pico-8 play session: no input (idle), after a click and taps of 🅾, ❎, 🅾+❎, 🅾 in the second before t = 0

[t = 1 s] idle ~1s (no d-pad/buttons)
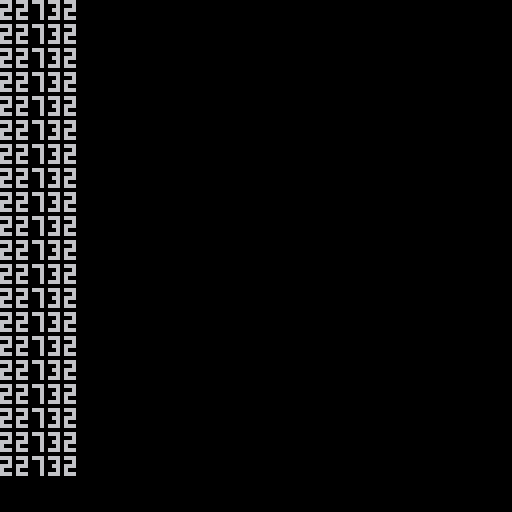

pico-8 cartridge
version 4
__lua__

mersenne=0x9d2c5680
hash=0

function pow(x,exp)
	local out=1
	while(exp>0) do
		out*=x
		exp-=1
	end
	return out
end

function mix(a,b,c)
	a-=b a-=c a=pow(a,shr(c,13))
	b-=c b-=a b=pow(b,shl(a,8))
	c-=a c-=b c=pow(c,shr(b,13))
	a-=b a-=c a=pow(a,shr(c,12))
	b-=c b-=a b=pow(b,shl(a,16))
	c-=a c-=b c=pow(c,shr(b,5))
	a-=b a-=c a=pow(a,shr(c,3))
	b-=c b-=a b=pow(b,shl(a,10))
	c-=a c-=b c=pow(c,shr(b,15))
 return c
end

function _init()
 hash=mix(100,43,mersenne)
end

function _update()
end

function _draw()
 print(hash)
end
__gfx__
00000000000000000000000000000000000000000000000000000000000000000000000000000000000000000000000000000000000000000000000000000000
00000000000000000000000000000000000000000000000000000000000000000000000000000000000000000000000000000000000000000000000000000000
00000000000000000000000000000000000000000000000000000000000000000000000000000000000000000000000000000000000000000000000000000000
00000000000000000000000000000000000000000000000000000000000000000000000000000000000000000000000000000000000000000000000000000000
00000000000000000000000000000000000000000000000000000000000000000000000000000000000000000000000000000000000000000000000000000000
00000000000000000000000000000000000000000000000000000000000000000000000000000000000000000000000000000000000000000000000000000000
00000000000000000000000000000000000000000000000000000000000000000000000000000000000000000000000000000000000000000000000000000000
00000000000000000000000000000000000000000000000000000000000000000000000000000000000000000000000000000000000000000000000000000000
00000000000000000000000000000000000000000000000000000000000000000000000000000000000000000000000000000000000000000000000000000000
00000000000000000000000000000000000000000000000000000000000000000000000000000000000000000000000000000000000000000000000000000000
00000000000000000000000000000000000000000000000000000000000000000000000000000000000000000000000000000000000000000000000000000000
00000000000000000000000000000000000000000000000000000000000000000000000000000000000000000000000000000000000000000000000000000000
00000000000000000000000000000000000000000000000000000000000000000000000000000000000000000000000000000000000000000000000000000000
00000000000000000000000000000000000000000000000000000000000000000000000000000000000000000000000000000000000000000000000000000000
00000000000000000000000000000000000000000000000000000000000000000000000000000000000000000000000000000000000000000000000000000000
00000000000000000000000000000000000000000000000000000000000000000000000000000000000000000000000000000000000000000000000000000000
00000000000000000000000000000000000000000000000000000000000000000000000000000000000000000000000000000000000000000000000000000000
00000000000000000000000000000000000000000000000000000000000000000000000000000000000000000000000000000000000000000000000000000000
00000000000000000000000000000000000000000000000000000000000000000000000000000000000000000000000000000000000000000000000000000000
00000000000000000000000000000000000000000000000000000000000000000000000000000000000000000000000000000000000000000000000000000000
00000000000000000000000000000000000000000000000000000000000000000000000000000000000000000000000000000000000000000000000000000000
00000000000000000000000000000000000000000000000000000000000000000000000000000000000000000000000000000000000000000000000000000000
00000000000000000000000000000000000000000000000000000000000000000000000000000000000000000000000000000000000000000000000000000000
00000000000000000000000000000000000000000000000000000000000000000000000000000000000000000000000000000000000000000000000000000000
00000000000000000000000000000000000000000000000000000000000000000000000000000000000000000000000000000000000000000000000000000000
00000000000000000000000000000000000000000000000000000000000000000000000000000000000000000000000000000000000000000000000000000000
00000000000000000000000000000000000000000000000000000000000000000000000000000000000000000000000000000000000000000000000000000000
00000000000000000000000000000000000000000000000000000000000000000000000000000000000000000000000000000000000000000000000000000000
00000000000000000000000000000000000000000000000000000000000000000000000000000000000000000000000000000000000000000000000000000000
00000000000000000000000000000000000000000000000000000000000000000000000000000000000000000000000000000000000000000000000000000000
00000000000000000000000000000000000000000000000000000000000000000000000000000000000000000000000000000000000000000000000000000000
00000000000000000000000000000000000000000000000000000000000000000000000000000000000000000000000000000000000000000000000000000000
00000000000000000000000000000000000000000000000000000000000000000000000000000000000000000000000000000000000000000000000000000000
00000000000000000000000000000000000000000000000000000000000000000000000000000000000000000000000000000000000000000000000000000000
00000000000000000000000000000000000000000000000000000000000000000000000000000000000000000000000000000000000000000000000000000000
00000000000000000000000000000000000000000000000000000000000000000000000000000000000000000000000000000000000000000000000000000000
00000000000000000000000000000000000000000000000000000000000000000000000000000000000000000000000000000000000000000000000000000000
00000000000000000000000000000000000000000000000000000000000000000000000000000000000000000000000000000000000000000000000000000000
00000000000000000000000000000000000000000000000000000000000000000000000000000000000000000000000000000000000000000000000000000000
00000000000000000000000000000000000000000000000000000000000000000000000000000000000000000000000000000000000000000000000000000000
00000000000000000000000000000000000000000000000000000000000000000000000000000000000000000000000000000000000000000000000000000000
00000000000000000000000000000000000000000000000000000000000000000000000000000000000000000000000000000000000000000000000000000000
00000000000000000000000000000000000000000000000000000000000000000000000000000000000000000000000000000000000000000000000000000000
00000000000000000000000000000000000000000000000000000000000000000000000000000000000000000000000000000000000000000000000000000000
00000000000000000000000000000000000000000000000000000000000000000000000000000000000000000000000000000000000000000000000000000000
00000000000000000000000000000000000000000000000000000000000000000000000000000000000000000000000000000000000000000000000000000000
00000000000000000000000000000000000000000000000000000000000000000000000000000000000000000000000000000000000000000000000000000000
00000000000000000000000000000000000000000000000000000000000000000000000000000000000000000000000000000000000000000000000000000000
00000000000000000000000000000000000000000000000000000000000000000000000000000000000000000000000000000000000000000000000000000000
00000000000000000000000000000000000000000000000000000000000000000000000000000000000000000000000000000000000000000000000000000000
00000000000000000000000000000000000000000000000000000000000000000000000000000000000000000000000000000000000000000000000000000000
00000000000000000000000000000000000000000000000000000000000000000000000000000000000000000000000000000000000000000000000000000000
00000000000000000000000000000000000000000000000000000000000000000000000000000000000000000000000000000000000000000000000000000000
00000000000000000000000000000000000000000000000000000000000000000000000000000000000000000000000000000000000000000000000000000000
00000000000000000000000000000000000000000000000000000000000000000000000000000000000000000000000000000000000000000000000000000000
00000000000000000000000000000000000000000000000000000000000000000000000000000000000000000000000000000000000000000000000000000000
00000000000000000000000000000000000000000000000000000000000000000000000000000000000000000000000000000000000000000000000000000000
00000000000000000000000000000000000000000000000000000000000000000000000000000000000000000000000000000000000000000000000000000000
00000000000000000000000000000000000000000000000000000000000000000000000000000000000000000000000000000000000000000000000000000000
00000000000000000000000000000000000000000000000000000000000000000000000000000000000000000000000000000000000000000000000000000000
00000000000000000000000000000000000000000000000000000000000000000000000000000000000000000000000000000000000000000000000000000000
00000000000000000000000000000000000000000000000000000000000000000000000000000000000000000000000000000000000000000000000000000000
00000000000000000000000000000000000000000000000000000000000000000000000000000000000000000000000000000000000000000000000000000000
00000000000000000000000000000000000000000000000000000000000000000000000000000000000000000000000000000000000000000000000000000000
00000000000000000000000000000000000000000000000000000000000000000000000000000000000000000000000000000000000000000000000000000000
00000000000000000000000000000000000000000000000000000000000000000000000000000000000000000000000000000000000000000000000000000000
00000000000000000000000000000000000000000000000000000000000000000000000000000000000000000000000000000000000000000000000000000000
00000000000000000000000000000000000000000000000000000000000000000000000000000000000000000000000000000000000000000000000000000000
00000000000000000000000000000000000000000000000000000000000000000000000000000000000000000000000000000000000000000000000000000000
00000000000000000000000000000000000000000000000000000000000000000000000000000000000000000000000000000000000000000000000000000000
00000000000000000000000000000000000000000000000000000000000000000000000000000000000000000000000000000000000000000000000000000000
00000000000000000000000000000000000000000000000000000000000000000000000000000000000000000000000000000000000000000000000000000000
00000000000000000000000000000000000000000000000000000000000000000000000000000000000000000000000000000000000000000000000000000000
00000000000000000000000000000000000000000000000000000000000000000000000000000000000000000000000000000000000000000000000000000000
00000000000000000000000000000000000000000000000000000000000000000000000000000000000000000000000000000000000000000000000000000000
00000000000000000000000000000000000000000000000000000000000000000000000000000000000000000000000000000000000000000000000000000000
00000000000000000000000000000000000000000000000000000000000000000000000000000000000000000000000000000000000000000000000000000000
00000000000000000000000000000000000000000000000000000000000000000000000000000000000000000000000000000000000000000000000000000000
00000000000000000000000000000000000000000000000000000000000000000000000000000000000000000000000000000000000000000000000000000000
00000000000000000000000000000000000000000000000000000000000000000000000000000000000000000000000000000000000000000000000000000000
00000000000000000000000000000000000000000000000000000000000000000000000000000000000000000000000000000000000000000000000000000000
00000000000000000000000000000000000000000000000000000000000000000000000000000000000000000000000000000000000000000000000000000000
00000000000000000000000000000000000000000000000000000000000000000000000000000000000000000000000000000000000000000000000000000000
00000000000000000000000000000000000000000000000000000000000000000000000000000000000000000000000000000000000000000000000000000000
00000000000000000000000000000000000000000000000000000000000000000000000000000000000000000000000000000000000000000000000000000000
00000000000000000000000000000000000000000000000000000000000000000000000000000000000000000000000000000000000000000000000000000000
00000000000000000000000000000000000000000000000000000000000000000000000000000000000000000000000000000000000000000000000000000000
00000000000000000000000000000000000000000000000000000000000000000000000000000000000000000000000000000000000000000000000000000000
00000000000000000000000000000000000000000000000000000000000000000000000000000000000000000000000000000000000000000000000000000000
00000000000000000000000000000000000000000000000000000000000000000000000000000000000000000000000000000000000000000000000000000000
00000000000000000000000000000000000000000000000000000000000000000000000000000000000000000000000000000000000000000000000000000000
00000000000000000000000000000000000000000000000000000000000000000000000000000000000000000000000000000000000000000000000000000000
00000000000000000000000000000000000000000000000000000000000000000000000000000000000000000000000000000000000000000000000000000000
00000000000000000000000000000000000000000000000000000000000000000000000000000000000000000000000000000000000000000000000000000000
00000000000000000000000000000000000000000000000000000000000000000000000000000000000000000000000000000000000000000000000000000000
00000000000000000000000000000000000000000000000000000000000000000000000000000000000000000000000000000000000000000000000000000000
00000000000000000000000000000000000000000000000000000000000000000000000000000000000000000000000000000000000000000000000000000000
00000000000000000000000000000000000000000000000000000000000000000000000000000000000000000000000000000000000000000000000000000000
00000000000000000000000000000000000000000000000000000000000000000000000000000000000000000000000000000000000000000000000000000000
00000000000000000000000000000000000000000000000000000000000000000000000000000000000000000000000000000000000000000000000000000000
00000000000000000000000000000000000000000000000000000000000000000000000000000000000000000000000000000000000000000000000000000000
00000000000000000000000000000000000000000000000000000000000000000000000000000000000000000000000000000000000000000000000000000000
00000000000000000000000000000000000000000000000000000000000000000000000000000000000000000000000000000000000000000000000000000000
00000000000000000000000000000000000000000000000000000000000000000000000000000000000000000000000000000000000000000000000000000000
00000000000000000000000000000000000000000000000000000000000000000000000000000000000000000000000000000000000000000000000000000000
00000000000000000000000000000000000000000000000000000000000000000000000000000000000000000000000000000000000000000000000000000000
00000000000000000000000000000000000000000000000000000000000000000000000000000000000000000000000000000000000000000000000000000000
00000000000000000000000000000000000000000000000000000000000000000000000000000000000000000000000000000000000000000000000000000000
00000000000000000000000000000000000000000000000000000000000000000000000000000000000000000000000000000000000000000000000000000000
00000000000000000000000000000000000000000000000000000000000000000000000000000000000000000000000000000000000000000000000000000000
00000000000000000000000000000000000000000000000000000000000000000000000000000000000000000000000000000000000000000000000000000000
00000000000000000000000000000000000000000000000000000000000000000000000000000000000000000000000000000000000000000000000000000000
00000000000000000000000000000000000000000000000000000000000000000000000000000000000000000000000000000000000000000000000000000000
00000000000000000000000000000000000000000000000000000000000000000000000000000000000000000000000000000000000000000000000000000000
00000000000000000000000000000000000000000000000000000000000000000000000000000000000000000000000000000000000000000000000000000000
00000000000000000000000000000000000000000000000000000000000000000000000000000000000000000000000000000000000000000000000000000000
00000000000000000000000000000000000000000000000000000000000000000000000000000000000000000000000000000000000000000000000000000000
00000000000000000000000000000000000000000000000000000000000000000000000000000000000000000000000000000000000000000000000000000000
00000000000000000000000000000000000000000000000000000000000000000000000000000000000000000000000000000000000000000000000000000000
00000000000000000000000000000000000000000000000000000000000000000000000000000000000000000000000000000000000000000000000000000000
00000000000000000000000000000000000000000000000000000000000000000000000000000000000000000000000000000000000000000000000000000000
00000000000000000000000000000000000000000000000000000000000000000000000000000000000000000000000000000000000000000000000000000000
00000000000000000000000000000000000000000000000000000000000000000000000000000000000000000000000000000000000000000000000000000000
00000000000000000000000000000000000000000000000000000000000000000000000000000000000000000000000000000000000000000000000000000000
00000000000000000000000000000000000000000000000000000000000000000000000000000000000000000000000000000000000000000000000000000000
00000000000000000000000000000000000000000000000000000000000000000000000000000000000000000000000000000000000000000000000000000000
00000000000000000000000000000000000000000000000000000000000000000000000000000000000000000000000000000000000000000000000000000000
00000000000000000000000000000000000000000000000000000000000000000000000000000000000000000000000000000000000000000000000000000000
__gff__
0000000000000000000000000000000000000000000000000000000000000000000000000000000000000000000000000000000000000000000000000000000000000000000000000000000000000000000000000000000000000000000000000000000000000000000000000000000000000000000000000000000000000000
0000000000000000000000000000000000000000000000000000000000000000000000000000000000000000000000000000000000000000000000000000000000000000000000000000000000000000000000000000000000000000000000000000000000000000000000000000000000000000000000000000000000000000
__map__
0000000000000000000000000000000000000000000000000000000000000000000000000000000000000000000000000000000000000000000000000000000000000000000000000000000000000000000000000000000000000000000000000000000000000000000000000000000000000000000000000000000000000000
0000000000000000000000000000000000000000000000000000000000000000000000000000000000000000000000000000000000000000000000000000000000000000000000000000000000000000000000000000000000000000000000000000000000000000000000000000000000000000000000000000000000000000
0000000000000000000000000000000000000000000000000000000000000000000000000000000000000000000000000000000000000000000000000000000000000000000000000000000000000000000000000000000000000000000000000000000000000000000000000000000000000000000000000000000000000000
0000000000000000000000000000000000000000000000000000000000000000000000000000000000000000000000000000000000000000000000000000000000000000000000000000000000000000000000000000000000000000000000000000000000000000000000000000000000000000000000000000000000000000
0000000000000000000000000000000000000000000000000000000000000000000000000000000000000000000000000000000000000000000000000000000000000000000000000000000000000000000000000000000000000000000000000000000000000000000000000000000000000000000000000000000000000000
0000000000000000000000000000000000000000000000000000000000000000000000000000000000000000000000000000000000000000000000000000000000000000000000000000000000000000000000000000000000000000000000000000000000000000000000000000000000000000000000000000000000000000
0000000000000000000000000000000000000000000000000000000000000000000000000000000000000000000000000000000000000000000000000000000000000000000000000000000000000000000000000000000000000000000000000000000000000000000000000000000000000000000000000000000000000000
0000000000000000000000000000000000000000000000000000000000000000000000000000000000000000000000000000000000000000000000000000000000000000000000000000000000000000000000000000000000000000000000000000000000000000000000000000000000000000000000000000000000000000
0000000000000000000000000000000000000000000000000000000000000000000000000000000000000000000000000000000000000000000000000000000000000000000000000000000000000000000000000000000000000000000000000000000000000000000000000000000000000000000000000000000000000000
0000000000000000000000000000000000000000000000000000000000000000000000000000000000000000000000000000000000000000000000000000000000000000000000000000000000000000000000000000000000000000000000000000000000000000000000000000000000000000000000000000000000000000
0000000000000000000000000000000000000000000000000000000000000000000000000000000000000000000000000000000000000000000000000000000000000000000000000000000000000000000000000000000000000000000000000000000000000000000000000000000000000000000000000000000000000000
0000000000000000000000000000000000000000000000000000000000000000000000000000000000000000000000000000000000000000000000000000000000000000000000000000000000000000000000000000000000000000000000000000000000000000000000000000000000000000000000000000000000000000
0000000000000000000000000000000000000000000000000000000000000000000000000000000000000000000000000000000000000000000000000000000000000000000000000000000000000000000000000000000000000000000000000000000000000000000000000000000000000000000000000000000000000000
0000000000000000000000000000000000000000000000000000000000000000000000000000000000000000000000000000000000000000000000000000000000000000000000000000000000000000000000000000000000000000000000000000000000000000000000000000000000000000000000000000000000000000
0000000000000000000000000000000000000000000000000000000000000000000000000000000000000000000000000000000000000000000000000000000000000000000000000000000000000000000000000000000000000000000000000000000000000000000000000000000000000000000000000000000000000000
0000000000000000000000000000000000000000000000000000000000000000000000000000000000000000000000000000000000000000000000000000000000000000000000000000000000000000000000000000000000000000000000000000000000000000000000000000000000000000000000000000000000000000
0000000000000000000000000000000000000000000000000000000000000000000000000000000000000000000000000000000000000000000000000000000000000000000000000000000000000000000000000000000000000000000000000000000000000000000000000000000000000000000000000000000000000000
0000000000000000000000000000000000000000000000000000000000000000000000000000000000000000000000000000000000000000000000000000000000000000000000000000000000000000000000000000000000000000000000000000000000000000000000000000000000000000000000000000000000000000
0000000000000000000000000000000000000000000000000000000000000000000000000000000000000000000000000000000000000000000000000000000000000000000000000000000000000000000000000000000000000000000000000000000000000000000000000000000000000000000000000000000000000000
0000000000000000000000000000000000000000000000000000000000000000000000000000000000000000000000000000000000000000000000000000000000000000000000000000000000000000000000000000000000000000000000000000000000000000000000000000000000000000000000000000000000000000
0000000000000000000000000000000000000000000000000000000000000000000000000000000000000000000000000000000000000000000000000000000000000000000000000000000000000000000000000000000000000000000000000000000000000000000000000000000000000000000000000000000000000000
0000000000000000000000000000000000000000000000000000000000000000000000000000000000000000000000000000000000000000000000000000000000000000000000000000000000000000000000000000000000000000000000000000000000000000000000000000000000000000000000000000000000000000
0000000000000000000000000000000000000000000000000000000000000000000000000000000000000000000000000000000000000000000000000000000000000000000000000000000000000000000000000000000000000000000000000000000000000000000000000000000000000000000000000000000000000000
0000000000000000000000000000000000000000000000000000000000000000000000000000000000000000000000000000000000000000000000000000000000000000000000000000000000000000000000000000000000000000000000000000000000000000000000000000000000000000000000000000000000000000
0000000000000000000000000000000000000000000000000000000000000000000000000000000000000000000000000000000000000000000000000000000000000000000000000000000000000000000000000000000000000000000000000000000000000000000000000000000000000000000000000000000000000000
0000000000000000000000000000000000000000000000000000000000000000000000000000000000000000000000000000000000000000000000000000000000000000000000000000000000000000000000000000000000000000000000000000000000000000000000000000000000000000000000000000000000000000
0000000000000000000000000000000000000000000000000000000000000000000000000000000000000000000000000000000000000000000000000000000000000000000000000000000000000000000000000000000000000000000000000000000000000000000000000000000000000000000000000000000000000000
0000000000000000000000000000000000000000000000000000000000000000000000000000000000000000000000000000000000000000000000000000000000000000000000000000000000000000000000000000000000000000000000000000000000000000000000000000000000000000000000000000000000000000
0000000000000000000000000000000000000000000000000000000000000000000000000000000000000000000000000000000000000000000000000000000000000000000000000000000000000000000000000000000000000000000000000000000000000000000000000000000000000000000000000000000000000000
0000000000000000000000000000000000000000000000000000000000000000000000000000000000000000000000000000000000000000000000000000000000000000000000000000000000000000000000000000000000000000000000000000000000000000000000000000000000000000000000000000000000000000
0000000000000000000000000000000000000000000000000000000000000000000000000000000000000000000000000000000000000000000000000000000000000000000000000000000000000000000000000000000000000000000000000000000000000000000000000000000000000000000000000000000000000000
0000000000000000000000000000000000000000000000000000000000000000000000000000000000000000000000000000000000000000000000000000000000000000000000000000000000000000000000000000000000000000000000000000000000000000000000000000000000000000000000000000000000000000
